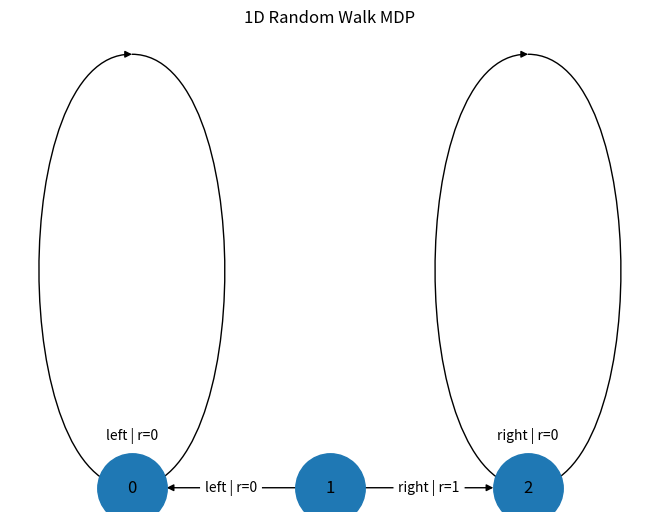

Write the Python code that produced this figure.
import networkx as nx
import matplotlib.pyplot as plt

states = [0,1,2]
actions = ["left","right"]

transitions = {
    (1,"left"):  [(0,1,0)],
    (1,"right"): [(2,1,1)],
    (0,"left"):  [(0,1,0)],
    (2,"right"): [(2,1,0)],
}

G = nx.MultiDiGraph()
for s in states:
    G.add_node(str(s))

for (s,a),outs in transitions.items():
    for s2,p,r in outs:
        G.add_edge(str(s),str(s2),label=f"{a} | r={r}")

pos = {"0":(0,0),"1":(1,0),"2":(2,0)}
nx.draw(G,pos,with_labels=True,node_size=2500)
nx.draw_networkx_edge_labels(
    G,pos,
    edge_labels={(u,v,k):d["label"] for u,v,k,d in G.edges(keys=True,data=True)}
)
plt.title("1D Random Walk MDP")
plt.axis("off")
plt.show()
